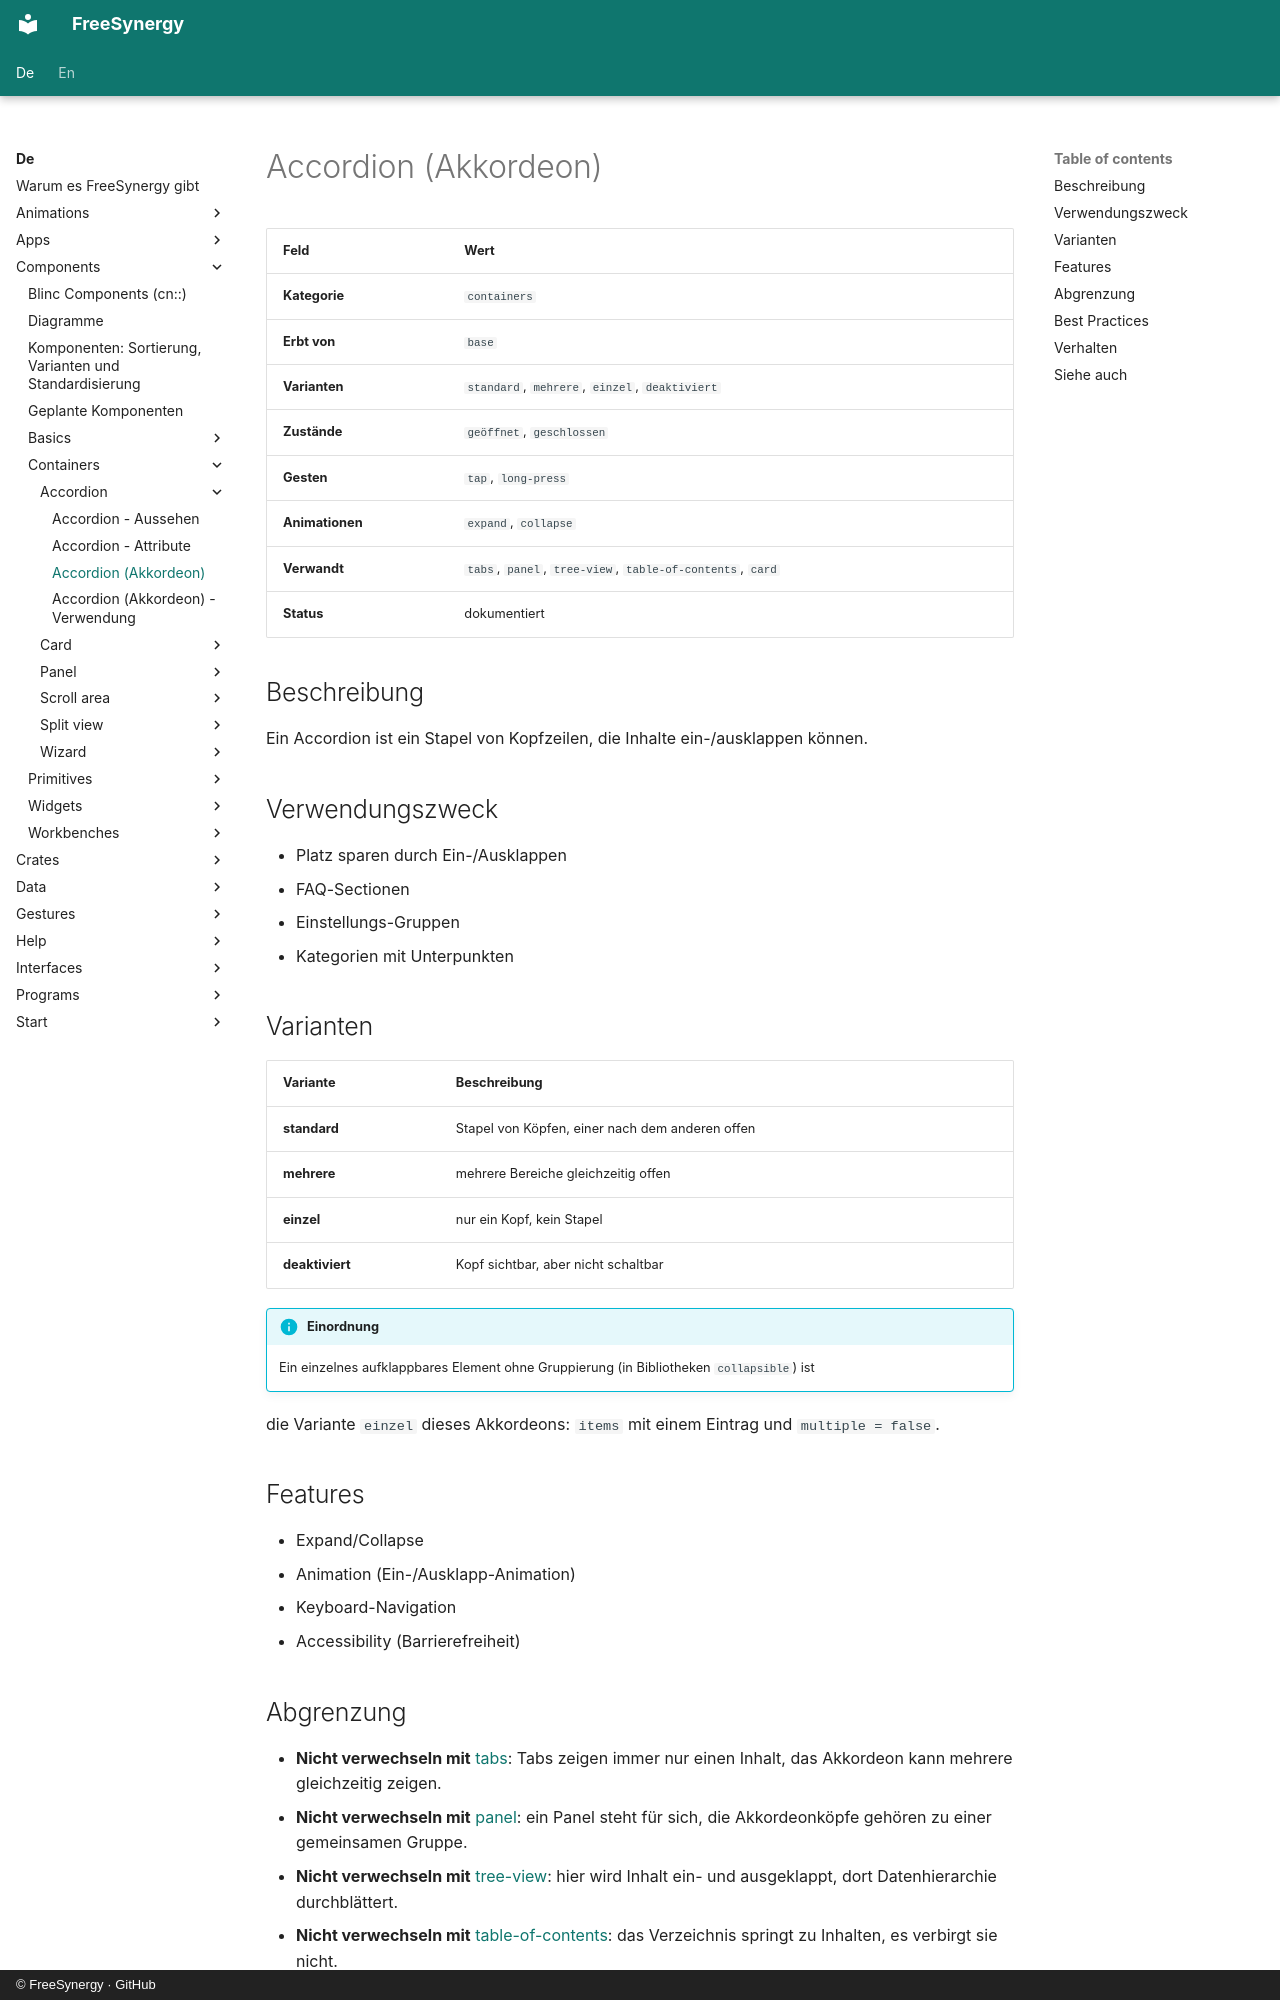

repository: FreeSynergy/fs-documentation · page: de/components/containers/accordion/description/index.html · generator: mkdocs · copyright: © FreeSynergy · GitHub

# Accordion (Akkordeon)

| Feld | Wert |
|------|------|
| **Kategorie** | `containers` |
| **Erbt von** | `base` |
| **Varianten** | `standard`, `mehrere`, `einzel`, `deaktiviert` |
| **Zustände** | `geöffnet`, `geschlossen` |
| **Gesten** | `tap`, `long-press` |
| **Animationen** | `expand`, `collapse` |
| **Verwandt** | `tabs`, `panel`, `tree-view`, `table-of-contents`, `card` |
| **Status** | dokumentiert |

## Beschreibung
Ein Accordion ist ein Stapel von Kopfzeilen, die Inhalte ein-/ausklappen können.

## Verwendungszweck

- Platz sparen durch Ein-/Ausklappen
- FAQ-Sectionen
- Einstellungs-Gruppen
- Kategorien mit Unterpunkten

## Varianten

| Variante | Beschreibung |
|----------|--------------|
| **standard** | Stapel von Köpfen, einer nach dem anderen offen |
| **mehrere** | mehrere Bereiche gleichzeitig offen |
| **einzel** | nur ein Kopf, kein Stapel |
| **deaktiviert** | Kopf sichtbar, aber nicht schaltbar |

!!! info "Einordnung"
    Ein einzelnes aufklappbares Element ohne Gruppierung (in Bibliotheken `collapsible`) ist
die Variante `einzel` dieses Akkordeons: `items` mit einem Eintrag und
`multiple = false`.

## Features

- Expand/Collapse
- Animation (Ein-/Ausklapp-Animation)
- Keyboard-Navigation
- Accessibility (Barrierefreiheit)

## Abgrenzung

- **Nicht verwechseln mit** [tabs](../../navigation/tabs/): Tabs zeigen immer nur einen Inhalt,
  das Akkordeon kann mehrere gleichzeitig zeigen.
- **Nicht verwechseln mit** [panel](../panel/): ein Panel steht für sich, die Akkordeonköpfe
  gehören zu einer gemeinsamen Gruppe.
- **Nicht verwechseln mit** [tree-view](../../data/tree-view/): hier wird Inhalt ein- und ausgeklappt,
  dort Datenhierarchie durchblättert.
- **Nicht verwechseln mit** [table-of-contents](../../data/table-of-contents/): das Verzeichnis
  springt zu Inhalten, es verbirgt sie nicht.
